Labelled photos from "images", an image-classification folder in 2026-1-NCC5/Projeto2. The possible labels are: acucar, arroz, cafe, feijao, outros.

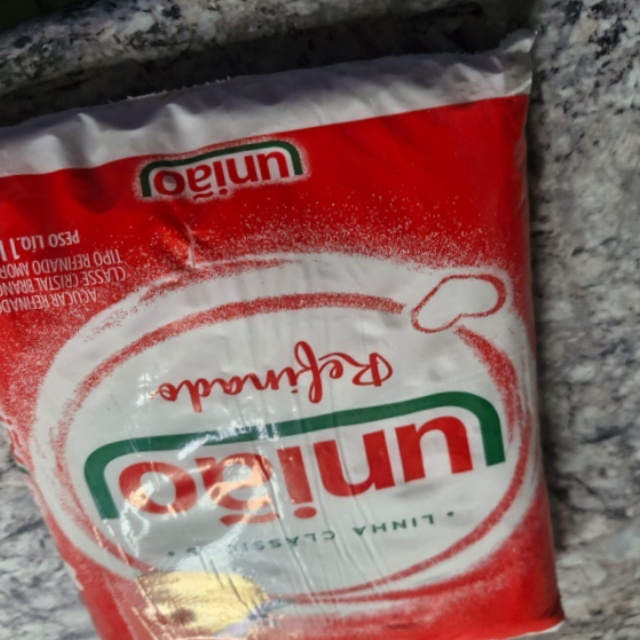
Label: acucar

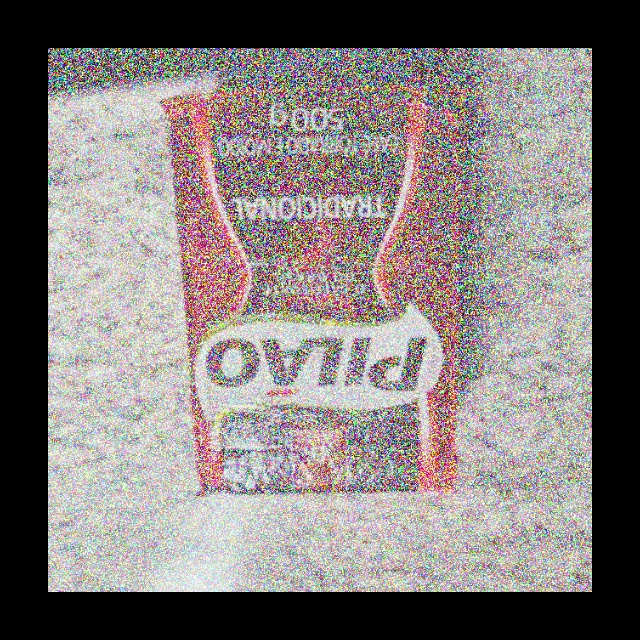
Label: cafe

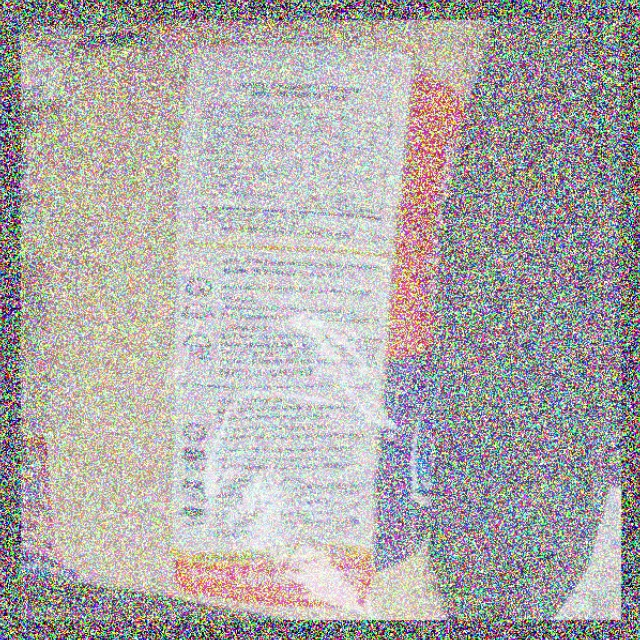
Label: arroz

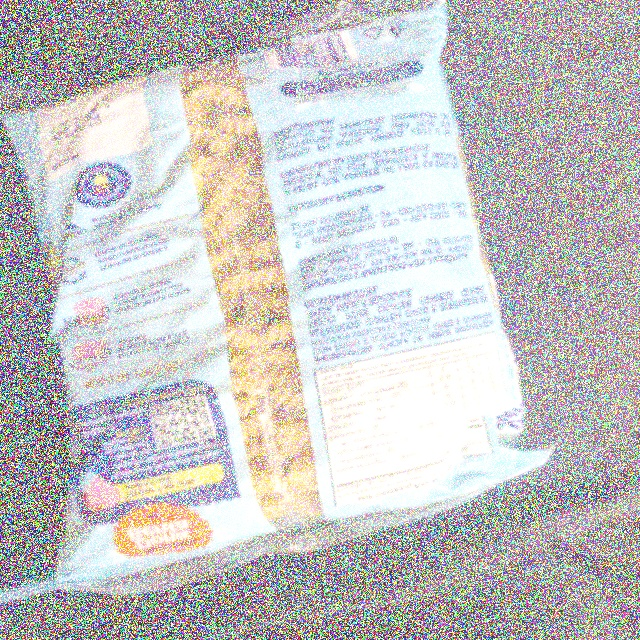
Label: outros

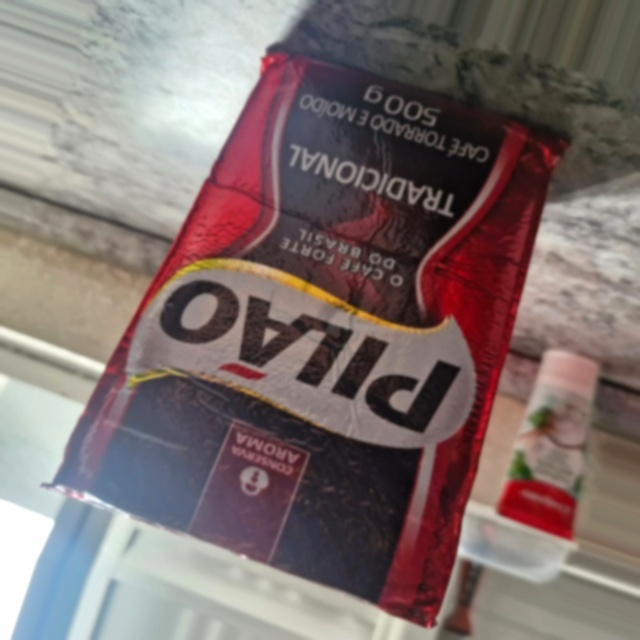
Label: cafe

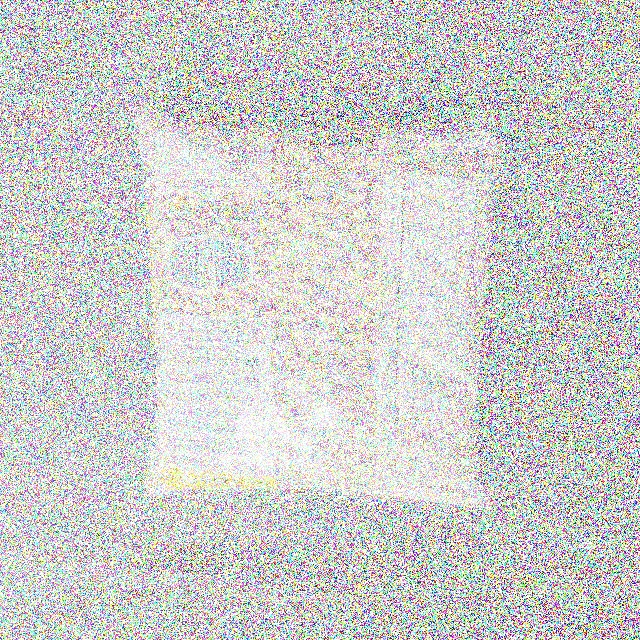
Label: feijao
